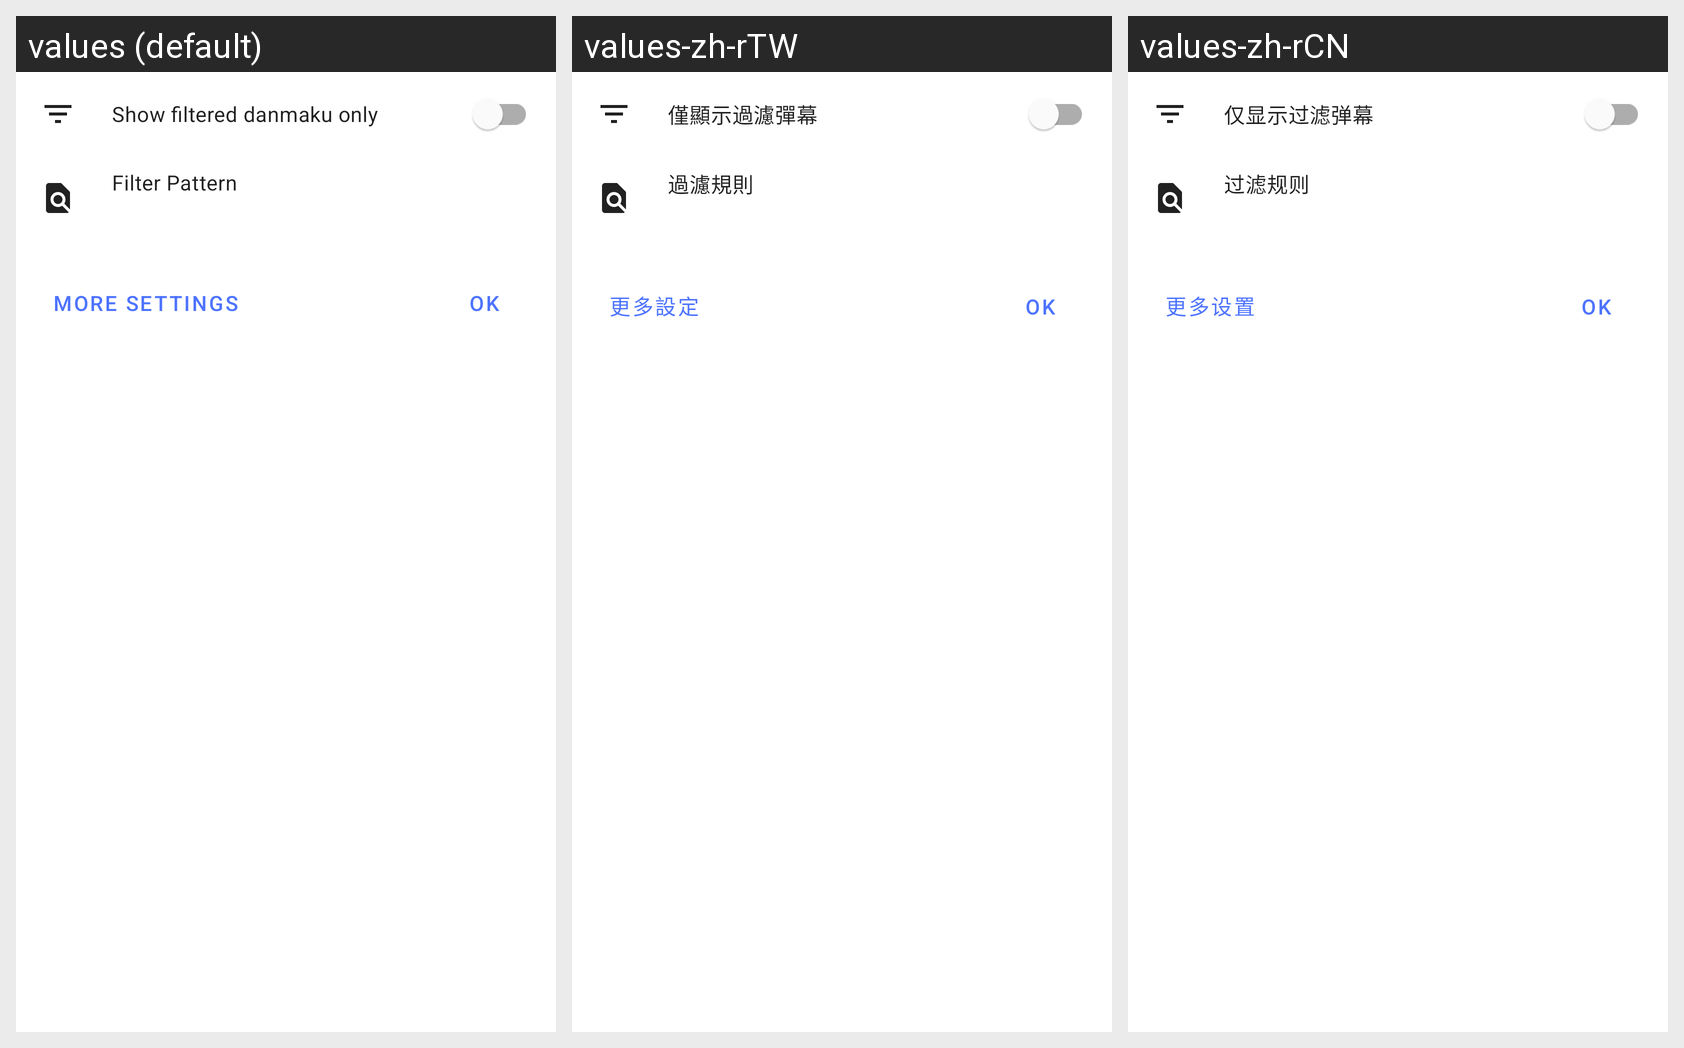

Here is an Android app screen in its default locale and in the app's own translations. Write out the translated-string differences for the strings that appear on this screen.
Android screen res/layout/filter_bottom_sheet_fragment.xml rendered under 3 locales, left to right: values (default), values-zh-rTW, values-zh-rCN. Device: Nexus 5 (rendered at 1080×1920; each locale shown at half size, 540×960, under a caption strip naming it); theme Theme.Danmaqua.
Strings drawn on this screen, with the default value and each locale's value (text and hints the layout hard-codes, and strings that could not be matched under every locale, appear in the picture but are not listed):

filter_settings_enabled_title
  values: Show filtered danmaku only
  values-zh-rTW: 僅顯示過濾彈幕
  values-zh-rCN: 仅显示过滤弹幕

filter_settings_pattern_title
  values: Filter Pattern
  values-zh-rTW: 過濾規則
  values-zh-rCN: 过滤规则

more_settings_button
  values: More settings
  values-zh-rTW: 更多設定
  values-zh-rCN: 更多设置
